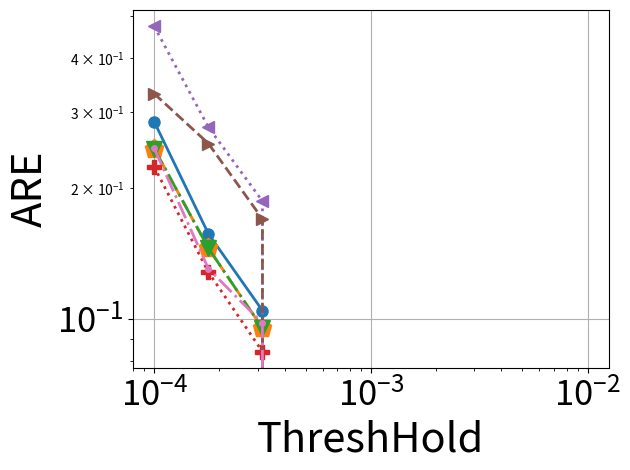

This chart was generated by the following Python code:
# importing the required module
import matplotlib.pyplot as plt
import matplotlib
import numpy as np
import os
import pylab



###############################################################################
############################################################################### 

def numeric_binomial(n,k):
   c = 1
   for i in range(1,k+1):
       c *= n-(k-i)
       c /= i
   return c
   
def nSAB(x,y):
   return numeric_binomial(x+y-1,y-1)

###############################################################################
############################################################################### 

confs = [
	#8b overhead
	(64,4,12,2),
	(64,4,9,3),
	(64,4,7,4),
	(61,5,5,6), #210*3B = 630B lookup (encode the starting positions of counter 2-5)
	(64,5,8,4), #210*3B = 630B lookup (encode the starting positions of counter 2-5)
	(62,6,7,4), #252*4B = 1KB lookup (encode the starting positions of counter 2-6)
	#16b overhead
	(64,5,0,2), #One lookup for (size,offset) computation # 58905*3B=175KB lookup (encode the starting positions of counter 2-5)
	(64,6,4,2), #One lookup for (size,offset) computation # 210*4B=175KB lookup (encode the starting positions of counter 2-6)
	(64,6,0,3), #One lookup for (size,offset) computation #(if counters are restricted to 40 bits or so), 210*4B=175KB lookup (encode the starting positions of counter 2-6)
	(64,7,0,4), #One lookup for (size,offset) computation #(if counters are restricted to 32 bits or so), 53592*5B=260KB lookup (encode the starting positions of counter 2-6)
	(64,5,7,1), #One lookup for (size,offset) computation #per pool & 40920*3B = 120KB lookup (encode the starting positions of counter 2-5)
	(64,5,8,1), #Magic Division + One lookup for (size,offset) computation #per pool & 2925*3B = 9KB lookup (encode 22 size options for counter 1 (8-29) bits multiplied by SAB(24,4)) OR 20475*3B=60KB lookup table for SAB(24,5)
	(64,6,8,2), #One lookup for (size,offset) computation #per pool & 20349*4B = 80KB lookup (encode the starting positions of counter 2-6)
	(64,4,0,1), #
	#20b overhead
	(64,5,0,1),
	#24b overhead
	(64,6,0,1),
]


Height = 4
widths_array = [512, 1024, 2048, 4096, 8192, 16384, 32768, 65536, 131072, 262144, 524288, 1048576]

d = {}
m={}

for pool_config in confs:
        
        (pool_bit_size, counters_per_pool, initial_counter_size, counter_bit_increase) = pool_config

           
        factor = (float(pool_bit_size/8.0)/counters_per_pool)
        
        (ps, n, s, j) = pool_config
        
        cs0 = nSAB(np.ceil((ps-n*s)/j),n) 
        
        overhead_per_pool = float(np.ceil(np.log2(cs0)/8))
        
        if (64, 7, 0, 4) == pool_config:
            overhead_per_pool = 2.0
        
        #print(pool_config, overhead_per_pool)
                       
        memory_array = [width*Height*(factor+overhead_per_pool/counters_per_pool)/1024.0 for width in widths_array]
        
        d[pool_config] = memory_array
        

		# 0.5mb size(for heavy hitters)
        M = 0
        ind=0
        for mem in range(len(memory_array)):
                if memory_array[mem] < 500 and memory_array[mem]>M:
                        M=memory_array[mem]
                        ind=mem
        m[pool_config]=ind
	
	
	
    
confs = [
(64,4,0,1),
(64,4,12,2),
(64,4,7,4),
(64,5,8,1),
(64,6,0,1),
(64,6,4,2),
(62,6,7,4)
    ]

for c in confs:
    print(m[c])



y_cp_64_4_0_1 = [0.285089, 0.157197, 0.104648, 0.0, 0.0, 0.0, 0.0, 0.0, 0.0]


y_cp_64_4_7_4 = [0.247249, 0.145649, 0.0953075, 0.0, 0.0, 0.0, 0.0, 0.0, 0.0]

y_cp_64_4_12_2 =  [0.247249, 0.145649, 0.0953075, 0.0, 0.0, 0.0, 0.0, 0.0, 0.0]


y_cp_64_5_8_1 =[0.224435, 0.128213, 0.0841323, 0.0, 0.0, 0.0, 0.0, 0.0, 0.0]


y_cp_64_6_0_1 = [0.473007, 0.276823, 0.187005, 0.0, 0.0, 0.0, 0.0, 0.0, 0.0]


y_cp_64_6_4_2 = [0.33084, 0.253839, 0.170155, 0.0, 0.0, 0.0, 0.0, 0.0, 0.0]


y_cp_62_6_7_4 = [0.247503, 0.130612, 0.0978849, 0.0, 0.0, 0.0, 0.0, 0.0, 0.0]





  
  	

markers=['o', '.', 'p', 'v', 'P', '<', '>']
line_styles = ['-', '--', '-.', ':', 'dotted', 'dashed', '-.', ':']
i=0
  



Thresholds = [	
     0.0001,
     0.000178,
     0.000316,
     0.000562,
     0.001,
     0.00178,
     0.00316,
     0.00562,
     0.01
     ]


# plotting the points 

i+=1
plt.plot(Thresholds, y_cp_64_4_0_1, marker = markers[i%(len(markers))],markersize=16, linewidth=2.0, linestyle =line_styles[i-1])
i+=1
plt.plot(Thresholds, y_cp_64_4_7_4, marker = markers[i%(len(markers))],markersize=14, linewidth=2.0, linestyle =line_styles[i-1])
i+=1
plt.plot(Thresholds, y_cp_64_4_12_2, marker = markers[i%(len(markers))],markersize=12, linewidth=2.0, linestyle =line_styles[i-1])
i+=1
plt.plot(Thresholds, y_cp_64_5_8_1, marker = markers[i%(len(markers))],markersize=10, linewidth=2.0, linestyle =line_styles[i-1])
i+=1
plt.plot(Thresholds, y_cp_64_6_0_1, marker = markers[i%(len(markers))],markersize=8, linewidth=2.0, linestyle =line_styles[i-1])
i+=1
plt.plot(Thresholds, y_cp_64_6_4_2, marker = markers[i%(len(markers))],markersize=8, linewidth=2.0, linestyle =line_styles[i-1])
i+=1
plt.plot(Thresholds, y_cp_62_6_7_4, marker = markers[i%(len(markers))],markersize=4, linewidth=2.0, linestyle =line_styles[i-1])
i+=1
salsa = [0.32485507104, 0.183052009588, 0.128050325632, 0.0, 0.0, 0.0, 0.0, 0.0, 0.0]
#plt.plot(Thresholds, salsa , marker = markers[i%(len(markers))],markersize=10)
i+=1

# naming the x axis
#plt.xlabel('ThreshHold')
# naming the x axis
plt.xlabel('ThreshHold',fontsize=30)
# naming the y axis
plt.ylabel('ARE',fontsize=30)

plt.grid()
plt.yscale("log")
plt.xscale("log")

plt.yticks(fontsize=25)
plt.xticks(fontsize=25)
#plt.ylim([0.000000001,1.5])
  
# giving a title to my graph
#plt.title('HeavyHitters')
plt.tight_layout()
plt.gca().legend(( "y_cp_64_4_0_1"  , "y_cp_64_4_7_4" , "y_cp_64_4_12_2", "y_cp_64_5_8_1" ,"y_cp_64_6_0_1" , "y_cp_64_6_4_2" , "y_cp_62_6_7_4","salsa"))

#plt.gca().legend(("y_cp_64_5_7_1", "y_cp_64_4_0_1" , "y_cp_64_4_12_2" , "y_cp_64_5_8_1" , "y_cp_64_5_8_4" , "y_cp_64_6_0_1" , "y_cp_64_6_4_2" , "y_cp_62_6_7_4" ))
# function to show the plot
plt.legend('',frameon=False)
plt.savefig("confs_0.6_HH_200.pdf", format="pdf", bbox_inches="tight")
plt.show()